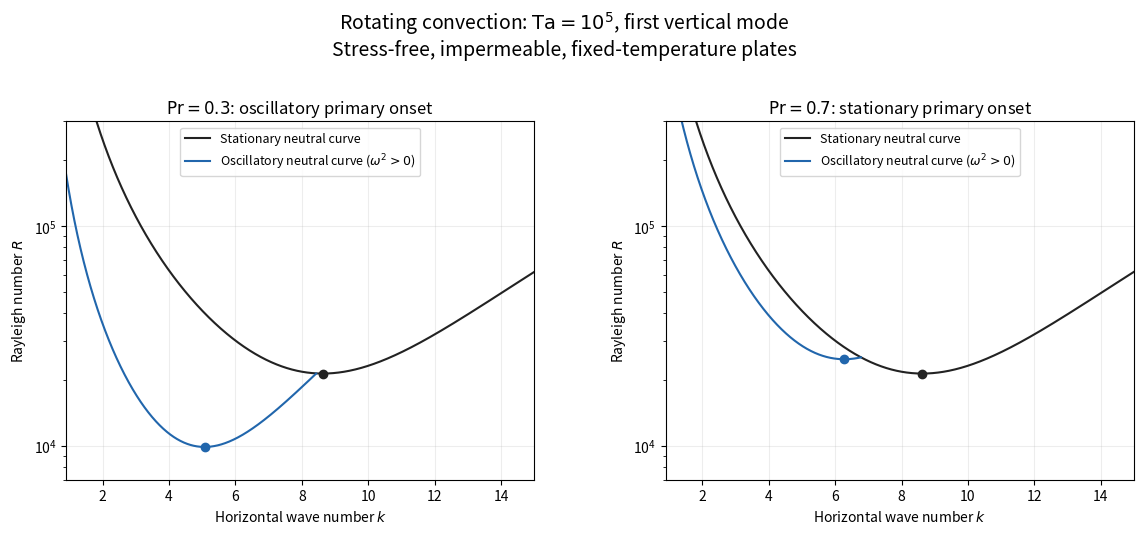

The matplotlib source for this figure: (Note: this script raises an exception after producing the figure.)
"""Free-slip rotating-convection neutral curves; pinned root dependencies.

Python 3.14, NumPy 2.3.5, Matplotlib 3.10.7. Same-basename PNG beside this generator.
"""
from pathlib import Path
# Honour an explicitly owned MPLCONFIGDIR; otherwise Matplotlib uses its normal cache.
import numpy as np
import matplotlib
matplotlib.use('Agg')
import matplotlib.pyplot as plt

def minimize_t(rhs, m):
    lo, hi = m / 2, max(m, rhs ** (1 / 3) + m)
    while (hi + m) ** 2 * (2 * hi - m) < rhs:
        hi *= 2
    for _ in range(90):
        mid = (lo + hi) / 2
        if (mid + m) ** 2 * (2 * mid - m) < rhs:
            lo = mid
        else:
            hi = mid
    return (lo + hi) / 2

Ta = 1e5
m = np.pi ** 2
k = np.linspace(.9, 15, 2200)
a = k * k + m
Rs = (a ** 3 + Ta * m) / (k * k)
ts = minimize_t(Ta * m, m)
fig, axes = plt.subplots(1, 2, figsize=(12, 5.6), dpi=100, facecolor='white')
for ax, P in zip(axes, [.3, .7]):
    Ro = (2 * (1 + P) * a ** 3 + 2 * P * P * Ta * m / (1 + P)) / (k * k)
    omega2 = P * P * ((1 - P) / (1 + P) * Ta * m / a - a * a)
    to = minimize_t(P * P * Ta * m / (1 + P) ** 2, m)
    ao = to + m
    assert (1 - P) / (1 + P) * Ta * m / ao - ao * ao > 0
    so = (2 * (1 + P) * ao ** 3 + 2 * P * P * Ta * m / (1 + P)) / to
    ss = ((ts + m) ** 3 + Ta * m) / ts
    ax.plot(k, Rs, color='#222222', label='Stationary neutral curve')
    ax.plot(k, np.where(omega2 > 0, Ro, np.nan), color='#2166ac',
            label=r'Oscillatory neutral curve ($\omega^2>0$)')
    ax.scatter([np.sqrt(ts)], [ss], c='#222222', zorder=3, marker='o')
    ax.scatter([np.sqrt(to)], [so], c='#2166ac', zorder=3, marker='o')
    selected = 'oscillatory' if so < ss else 'stationary'
    ax.set(title=rf'$\mathrm{{Pr}}={P}$: {selected} primary onset',
           xlabel='Horizontal wave number $k$', ylabel='Rayleigh number $R$',
           xlim=(.9, 15), ylim=(7000, 3e5), yscale='log')
    ax.grid(alpha=.22)
    ax.legend(loc='upper center', fontsize=9)
fig.suptitle(r'Rotating convection: $\mathrm{Ta}=10^5$, first vertical mode' + '\n'
             + 'Stress-free, impermeable, fixed-temperature plates', fontsize=14)
fig.subplots_adjust(left=.085, right=.975, bottom=.14, top=.78, wspace=.28)
fig.savefig((Path.cwd() / (Path(__file__).stem + '.png')), dpi=100,
            facecolor='white', transparent=False)
plt.close(fig)
